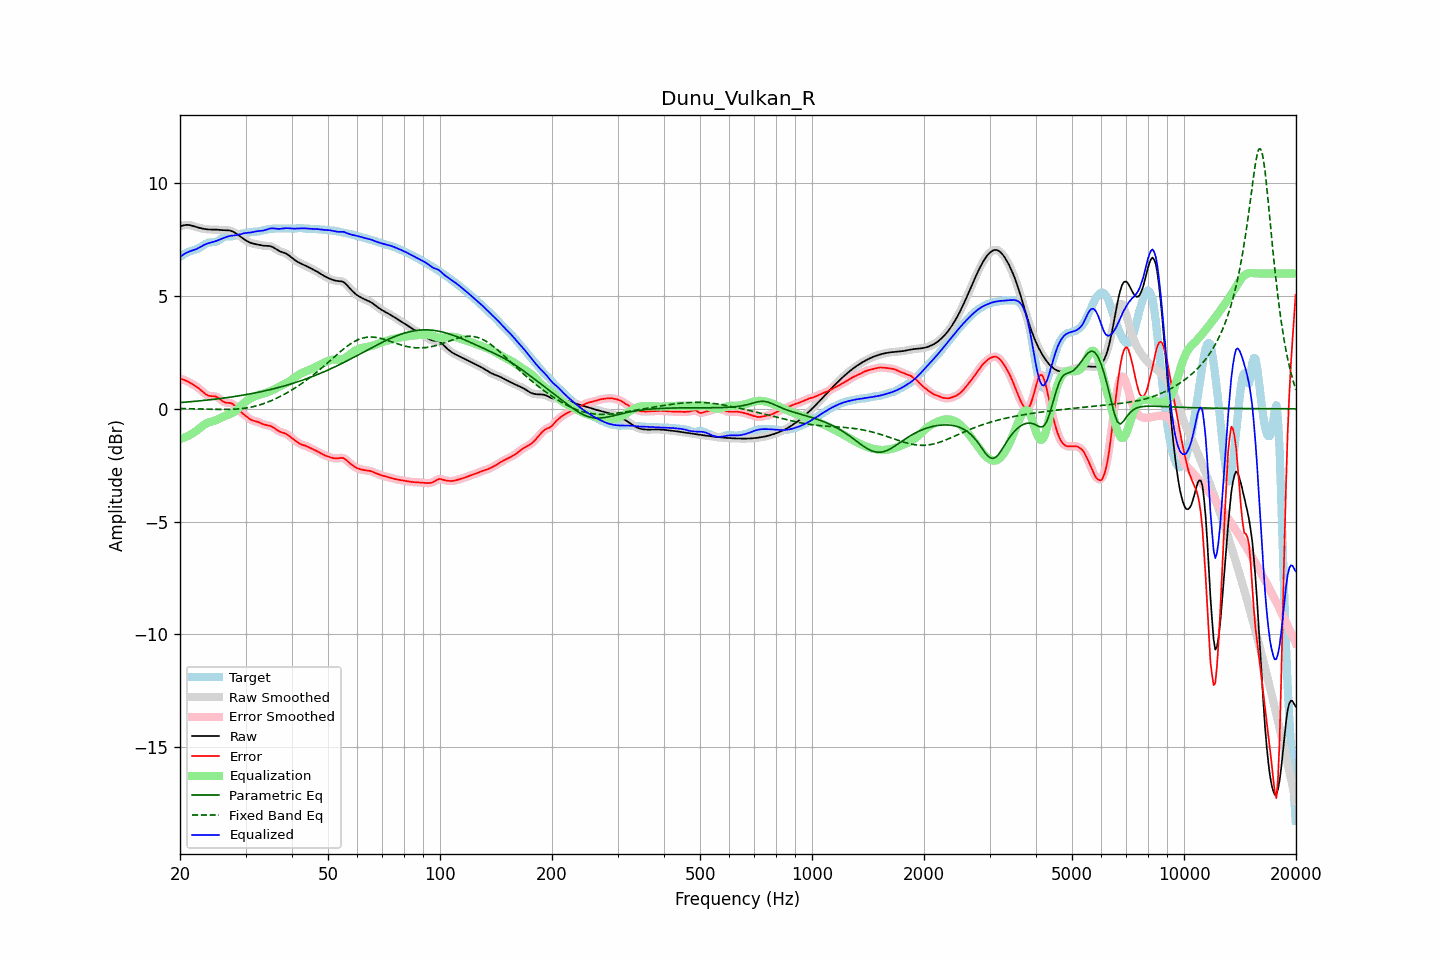

Values plotted in this chart, from the file beside it:
frequency, raw, error, smoothed, error_smoothed, equalization, parametric_eq, fixed_band_eq, equalized_raw, equalized_smoothed, target
20.00, 8.09, 1.34, 8.08, 1.34, -1.34, 0.27, 0.01, 6.75, 6.74, 6.74
20.20, 8.11, 1.32, 8.11, 1.32, -1.32, 0.28, 0.01, 6.79, 6.79, 6.79
20.40, 8.12, 1.29, 8.13, 1.29, -1.29, 0.29, 0.01, 6.83, 6.83, 6.83
20.61, 8.14, 1.27, 8.14, 1.27, -1.27, 0.29, 0.01, 6.88, 6.87, 6.87
20.81, 8.15, 1.24, 8.15, 1.24, -1.24, 0.30, 0.01, 6.92, 6.91, 6.91
21.02, 8.15, 1.20, 8.15, 1.20, -1.20, 0.30, 0.01, 6.95, 6.95, 6.95
21.23, 8.14, 1.16, 8.14, 1.16, -1.17, 0.31, 0.00, 6.98, 6.98, 6.98
21.44, 8.13, 1.12, 8.12, 1.12, -1.13, 0.32, 0.00, 7.00, 7.00, 7.00
21.66, 8.10, 1.08, 8.10, 1.08, -1.08, 0.32, 0.00, 7.02, 7.02, 7.02
21.87, 8.08, 1.04, 8.08, 1.04, -1.04, 0.33, -0.00, 7.04, 7.04, 7.04
22.09, 8.06, 0.99, 8.06, 0.99, -0.99, 0.34, -0.00, 7.07, 7.07, 7.07
22.31, 8.04, 0.94, 8.04, 0.94, -0.93, 0.34, -0.00, 7.11, 7.11, 7.10
22.54, 8.02, 0.89, 8.02, 0.89, -0.88, 0.35, -0.01, 7.15, 7.15, 7.13
22.76, 8.00, 0.83, 8.00, 0.83, -0.82, 0.36, -0.01, 7.19, 7.19, 7.18
22.99, 7.99, 0.76, 7.99, 0.76, -0.76, 0.36, -0.01, 7.23, 7.23, 7.22
23.22, 7.97, 0.70, 7.97, 0.70, -0.71, 0.37, -0.01, 7.26, 7.26, 7.27
23.45, 7.96, 0.65, 7.96, 0.65, -0.66, 0.38, -0.01, 7.30, 7.30, 7.32
23.69, 7.95, 0.60, 7.95, 0.61, -0.63, 0.39, -0.02, 7.32, 7.32, 7.35
23.92, 7.95, 0.58, 7.95, 0.58, -0.60, 0.39, -0.02, 7.35, 7.35, 7.37
24.16, 7.94, 0.56, 7.94, 0.57, -0.58, 0.40, -0.02, 7.37, 7.37, 7.38
24.40, 7.94, 0.56, 7.94, 0.56, -0.56, 0.41, -0.02, 7.38, 7.38, 7.38
24.65, 7.94, 0.56, 7.94, 0.56, -0.54, 0.42, -0.02, 7.40, 7.40, 7.38
24.89, 7.94, 0.55, 7.94, 0.55, -0.52, 0.43, -0.03, 7.43, 7.43, 7.40
25.14, 7.94, 0.52, 7.94, 0.52, -0.49, 0.44, -0.03, 7.45, 7.45, 7.42
25.39, 7.93, 0.48, 7.93, 0.48, -0.45, 0.44, -0.03, 7.48, 7.48, 7.46
25.65, 7.93, 0.42, 7.93, 0.42, -0.42, 0.45, -0.03, 7.51, 7.51, 7.51
25.91, 7.92, 0.36, 7.92, 0.37, -0.38, 0.46, -0.03, 7.54, 7.54, 7.56
26.16, 7.92, 0.31, 7.92, 0.32, -0.35, 0.47, -0.03, 7.57, 7.57, 7.60
26.43, 7.91, 0.28, 7.91, 0.28, -0.32, 0.48, -0.03, 7.60, 7.60, 7.63
26.69, 7.91, 0.27, 7.91, 0.27, -0.29, 0.49, -0.03, 7.62, 7.62, 7.64
26.96, 7.91, 0.26, 7.91, 0.26, -0.27, 0.50, -0.03, 7.64, 7.64, 7.65
27.23, 7.90, 0.26, 7.90, 0.26, -0.24, 0.51, -0.03, 7.66, 7.66, 7.64
27.50, 7.88, 0.24, 7.88, 0.24, -0.21, 0.52, -0.02, 7.67, 7.67, 7.64
27.77, 7.85, 0.20, 7.85, 0.20, -0.17, 0.53, -0.02, 7.68, 7.68, 7.65
28.05, 7.81, 0.14, 7.81, 0.14, -0.12, 0.54, -0.02, 7.69, 7.69, 7.67
28.33, 7.76, 0.07, 7.76, 0.07, -0.07, 0.56, -0.01, 7.70, 7.70, 7.70
28.62, 7.71, -0.01, 7.71, -0.01, -0.00, 0.57, -0.01, 7.71, 7.71, 7.72
28.90, 7.66, -0.09, 7.66, -0.08, 0.07, 0.58, -0.00, 7.73, 7.73, 7.75
29.19, 7.61, -0.15, 7.61, -0.15, 0.14, 0.59, 0.00, 7.75, 7.75, 7.76
29.48, 7.56, -0.21, 7.56, -0.21, 0.21, 0.60, 0.01, 7.77, 7.77, 7.77
29.78, 7.51, -0.26, 7.51, -0.26, 0.27, 0.61, 0.02, 7.78, 7.78, 7.78
30.08, 7.47, -0.32, 7.46, -0.32, 0.33, 0.63, 0.03, 7.79, 7.79, 7.78
30.38, 7.42, -0.38, 7.42, -0.38, 0.38, 0.64, 0.04, 7.80, 7.80, 7.80
30.68, 7.38, -0.43, 7.38, -0.43, 0.42, 0.65, 0.06, 7.81, 7.81, 7.82
30.99, 7.35, -0.48, 7.35, -0.48, 0.46, 0.67, 0.07, 7.82, 7.82, 7.83
31.30, 7.33, -0.51, 7.33, -0.51, 0.50, 0.68, 0.08, 7.83, 7.83, 7.84
31.61, 7.31, -0.54, 7.31, -0.53, 0.53, 0.69, 0.10, 7.84, 7.84, 7.85
31.93, 7.30, -0.55, 7.30, -0.55, 0.56, 0.71, 0.12, 7.86, 7.86, 7.85
32.24, 7.28, -0.57, 7.28, -0.57, 0.59, 0.72, 0.14, 7.87, 7.87, 7.86
32.57, 7.27, -0.60, 7.27, -0.60, 0.61, 0.74, 0.16, 7.88, 7.88, 7.86
32.89, 7.25, -0.63, 7.25, -0.63, 0.63, 0.75, 0.18, 7.89, 7.89, 7.88
33.22, 7.24, -0.66, 7.24, -0.66, 0.65, 0.77, 0.20, 7.89, 7.89, 7.90
33.55, 7.23, -0.69, 7.23, -0.69, 0.68, 0.78, 0.23, 7.90, 7.91, 7.92
33.89, 7.23, -0.71, 7.23, -0.71, 0.70, 0.80, 0.25, 7.92, 7.92, 7.94
34.23, 7.22, -0.73, 7.23, -0.73, 0.72, 0.81, 0.28, 7.95, 7.95, 7.95
34.57, 7.22, -0.74, 7.22, -0.74, 0.75, 0.83, 0.31, 7.97, 7.97, 7.96
34.92, 7.21, -0.76, 7.21, -0.76, 0.78, 0.85, 0.34, 7.99, 7.99, 7.97
35.27, 7.19, -0.79, 7.19, -0.79, 0.81, 0.87, 0.37, 8.00, 8.00, 7.98
35.62, 7.16, -0.83, 7.15, -0.83, 0.84, 0.88, 0.40, 8.00, 8.00, 7.98
35.97, 7.11, -0.88, 7.11, -0.88, 0.88, 0.90, 0.43, 7.99, 7.99, 7.99
... 635 more rows
